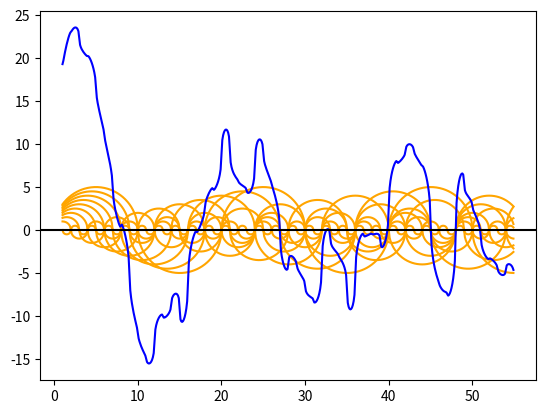

Here is the Python script that generated this plot:
import math

import matplotlib.pyplot as plt
import numpy as np
from functools import reduce


# https://www.desmos.com/calculator/qfsc3soqxb
# https://www.desmos.com/calculator/c8oj1awmhn
# https://math.stackexchange.com/questions/2781755/semicircle-periodic-wave

# To produce a semicircle that ends at x=1
# wavelength = 2
# diameter = wavelength / 2
# radius = diameter / 2

max_wavelength = 10

# Everything is made of cube and sphere, not square and circle.
# TODO: In order to generate atoms this equation must be re-written in 3 dimensions. Currently, this equation is 1 Dimensional.
def walter_wave(radius, times):
    output = []
    for time in times:
        # TODO: Sin needs to be computed on the fly
        output.append(np.sign(math.sin((math.pi * time) / (2 * radius))) * math.sqrt((radius ** 2) - ((time % (2 * radius) - radius) ** 2)))
    return output


# TODO: Replace the step function with the intertial line
x = np.arange(1, sum(range(1, max_wavelength + 1)), .1)  # replaced linspace with arange

for i in range(1, max_wavelength + 1):
    plt.plot(x, walter_wave(i / 2, x), 'orange')


temporary = []  # TODO: use functional programming to lower space complexity
for i in range(1, max_wavelength + 1):
    temporary.append(walter_wave(i / 2, x))

harmony = sum(map(np.array, temporary))
plt.plot(x, harmony, 'blue')

plt.axhline(y=0, color='black')
plt.show()
